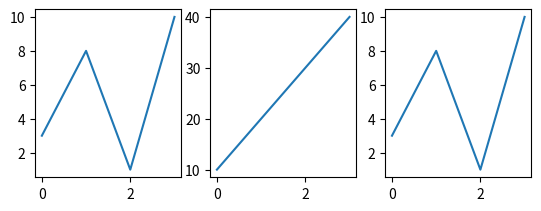

Here is the Python script that generated this plot:
import matplotlib.pyplot as plt
import numpy as np

x = np.array([0, 1, 2, 3])
y = np.array([3, 8, 1, 10])

plt.subplot(2, 3, 1)
plt.plot(x,y)

x = np.array([0, 1, 2, 3])
y = np.array([10, 20, 30, 40])

plt.subplot(2, 3, 2)
plt.plot(x,y)

x = np.array([0, 1, 2, 3])
y = np.array([3, 8, 1, 10])

plt.subplot(2, 3, 3)
plt.plot(x,y)

x = np.array([0, 1, 2, 3])
y = np.array([10, 20, 30, 40])


plt.show()
